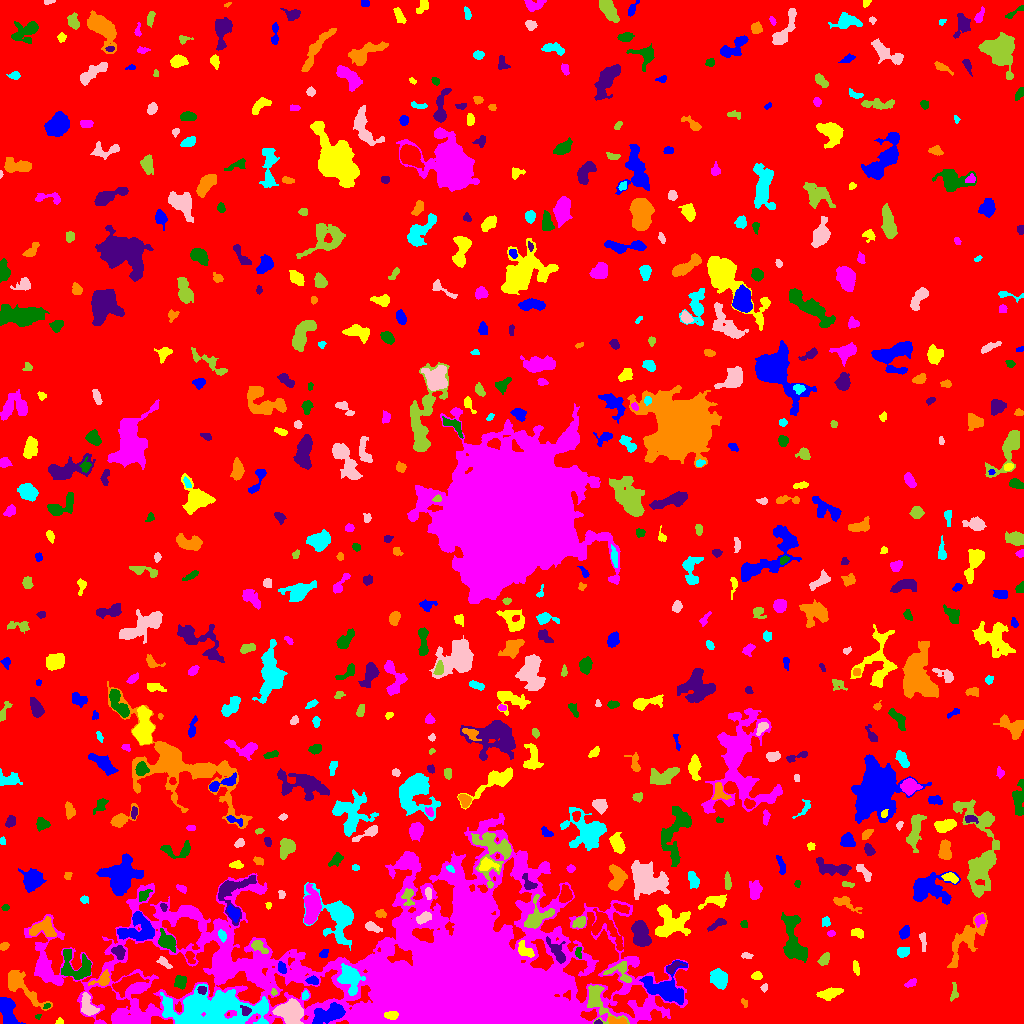

The data file committed next to this chart (first rows):
ID, X, Y, A, B, theta, total_flux, mu_max, mu_median, mu_mean, R_fwhm, R_e, R10, R90, x_start, x_end, y_start, y_end, area, greylevel
0, 507.7, 511.1, 304.3, 289.5, -0.3914, 1756796, 16.0, 2.0, 2.115, 31.44, 239, 92.12, 385.6, 0, 1023, 0, 1023, 830549, 2.115
1, 6.949, 13.83, 7.15, 3.552, -1.263, 1818, 11.0, 4.0, 4.861, 6.358, 5.781, 2.326, 9.253, 0, 25, 0, 26, 374, 9.861
2, 59.88, 1.62, 1.977, 1.46, 0.04513, 121.0, 5.0, 2.5, 2.75, 2.646, 2.034, 0.7979, 3.141, 55, 63, 0, 6, 44, 8.75
3, 126.4, 5.095, 8.469, 2.98, -0.06987, 1239, 9.0, 4.0, 3.909, 6.155, 5.67, 2.257, 8.722, 112, 145, 0, 13, 317, 11.91
4, 38.06, 7.125, 1.63, 1.169, 0.5516, 72.0, 5.0, 2.0, 2.4, 2.034, 1.693, 0.5642, 2.585, 35, 41, 4, 9, 30, 7.4
5, 597.7, 1.052, 1.966, 1.015, 0.0395, 134.0, 8.0, 4.5, 4.188, 2.326, 1.693, 0.5642, 2.706, 594, 602, 0, 4, 32, 16.19
6, 615.6, 2.697, 5.222, 1.839, -0.1561, 413.0, 7.0, 3.0, 3.413, 4.184, 3.613, 1.382, 5.47, 608, 627, 0, 7, 121, 14.41
7, 214.2, 13.58, 23.86, 8.868, 0.001476, 14821, 25.0, 5.0, 6.251, 8.463, 14.13, 4.983, 23.4, 160, 268, 0, 40, 2371, 14.25
8, 290.8, 11.75, 6.42, 5.189, -0.2667, 4030, 16.0, 7.0, 7.647, 8.885, 7.159, 2.877, 11.16, 272, 303, 0, 25, 527, 15.65
9, 597.1, 23.66, 10.85, 5.15, -1.001, 1594, 9.0, 3.0, 3.534, 6.507, 6.103, 2.394, 10.17, 587, 629, 0, 38, 451, 12.53
10, 725.8, 2.38, 2.429, 2.073, -0.1851, 242.0, 7.0, 3.0, 3.063, 3.141, 2.646, 0.9772, 4.184, 719, 732, 0, 8, 79, 8.063
11, 329.7, 9.656, 8.491, 3.829, 0.3186, 1912, 10.0, 4.0, 4.202, 7.569, 6.652, 2.523, 10.42, 312, 345, 0, 21, 455, 15.2
12, 391.2, 8.324, 3.316, 1.783, 0.005983, 516.0, 11.0, 5.0, 4.734, 3.656, 3.09, 1.128, 4.918, 384, 398, 4, 12, 109, 43.73
13, 646.3, 16.32, 5.539, 2.288, 0.7578, 400.0, 7.0, 3.0, 2.837, 3.192, 3.656, 1.382, 5.781, 637, 653, 8, 24, 141, 10.84
14, 46.69, 17.25, 1.873, 1.26, 0.4676, 95.0, 4.0, 3.0, 2.568, 3.141, 2.034, 0.7979, 2.985, 43, 50, 15, 20, 37, 12.57
15, 245.8, 13.05, 2.792, 2.161, -0.6343, 278.0, 7.0, 3.0, 3.195, 3.385, 2.877, 1.128, 4.514, 240, 251, 8, 18, 87, 18.2
16, 744.4, 20.41, 2.553, 1.366, -1.192, 78.0, 3.0, 2.0, 1.592, 3.141, 2.394, 0.7979, 3.432, 741, 747, 16, 25, 49, 7.592
17, 304.6, 27.93, 1.814, 1.599, 1.243, 92.0, 4.0, 1.0, 1.614, 2.985, 2.111, 0.7979, 3.338, 302, 309, 24, 33, 57, 10.61
18, 87.85, 17.24, 5.742, 3.09, -1.157, 731.0, 7.0, 3.0, 2.924, 5.323, 4.886, 1.954, 7.674, 81, 99, 8, 31, 250, 10.92
19, 273.6, 31.4, 1.808, 1.419, -1.332, 142.0, 7.0, 4.0, 3.641, 2.585, 1.954, 0.7979, 3.038, 271, 277, 28, 35, 39, 11.64
20, 794.3, 23.4, 4.035, 2.431, -0.8612, 289.0, 4.0, 1.0, 1.68, 5.14, 3.7, 1.493, 6.155, 785, 802, 17, 31, 172, 7.68
21, 664.2, 34.9, 9.821, 7.511, -0.1707, 2962, 12.0, 3.0, 3.965, 7.899, 7.442, 2.932, 12.88, 639, 687, 19, 63, 747, 10.97
22, 829.7, 29.83, 6.002, 2.319, 0.2615, 624.0, 6.0, 3.0, 2.773, 6.18, 4.583, 1.784, 7.181, 816, 843, 23, 36, 225, 7.773
23, 910.6, 40.36, 3.231, 1.675, 0.486, 192.0, 4.0, 2.0, 2.341, 4.478, 2.985, 1.128, 4.442, 904, 916, 36, 45, 82, 7.341
24, 180.4, 41.99, 3.084, 2.766, 1.407, 609.0, 8.0, 4.0, 4.171, 5.202, 3.742, 1.493, 5.726, 174, 186, 34, 48, 146, 9.171
25, 202, 33.35, 2.309, 2.029, -0.4697, 176.0, 5.0, 3.0, 2.514, 3.385, 2.764, 1.128, 4.107, 197, 206, 29, 37, 70, 16.51
26, 103.8, 44.49, 3.651, 2.614, 0.6978, 628.0, 11.0, 2.0, 3.694, 4.184, 3.338, 1.262, 5.352, 88, 109, 38, 54, 170, 12.69
27, 719.5, 45.04, 4.846, 3.552, -1.032, 814.0, 5.0, 3.0, 2.788, 6.979, 5.262, 2.257, 8.156, 710, 727, 34, 55, 292, 7.788
28, 764.1, 35.88, 1.772, 1.579, 1.349, 122.0, 5.0, 2.0, 2.392, 2.706, 2.111, 0.7979, 3.338, 760, 767, 31, 40, 51, 8.392
29, 954, 30.74, 4.889, 1.83, 1.47, 220.0, 4.0, 2.0, 2.222, 5.262, 3.432, 1.262, 5.078, 950, 958, 22, 41, 99, 8.222
30, 126.1, 40.19, 7.982, 3.152, 0.4859, 1168, 9.0, 3.0, 3.425, 5.836, 5.528, 2.111, 8.759, 112, 149, 26, 50, 341, 11.43
31, 312.5, 42.86, 2.935, 1.891, -0.06321, 259.0, 6.0, 3.0, 2.785, 4.068, 3.038, 1.128, 4.687, 305, 318, 39, 48, 93, 10.78
32, 756.7, 47.73, 2.44, 1.909, 0.2335, 274.0, 7.0, 3.0, 3.301, 3.338, 2.764, 1.128, 4.406, 751, 762, 44, 52, 83, 8.301
33, 45.92, 52.45, 7.953, 3.205, -0.9368, 928.0, 8.0, 3.0, 3.023, 6.103, 5.293, 2.111, 8.425, 37, 61, 39, 67, 307, 10.02
34, 77.33, 56.17, 9.194, 6.618, -0.5048, 2307, 14.0, 4.0, 4.614, 5.202, 6.956, 2.394, 11.06, 61, 91, 44, 74, 500, 10.61
35, 673.2, 56.14, 4.521, 2.002, 0.5811, 295.0, 6.0, 2.0, 2.706, 3.989, 3.241, 1.128, 5.14, 667, 686, 50, 62, 109, 11.71
36, 20.23, 38.17, 14.2, 3.918, -0.7483, 1675, 11.0, 2.0, 3.215, 5.323, 6.206, 2.257, 10.69, 8, 52, 13, 53, 521, 9.215
37, 349.9, 44.68, 7.28, 4.955, -1.191, 1773, 9.0, 4.0, 3.914, 7.464, 6.84, 2.646, 10.42, 337, 365, 28, 60, 453, 15.91
38, 164.2, 60.88, 4.205, 1.822, -0.6343, 307.0, 5.0, 3.0, 2.952, 4.406, 3.338, 1.382, 5.171, 156, 172, 55, 67, 104, 9.952
39, 620, 51.76, 7.064, 5.013, -0.3724, 644.0, 6.0, 3.0, 2.629, 6.333, 4.853, 1.954, 7.506, 603, 631, 41, 62, 245, 10.63
40, 988.3, 56.2, 2.906, 2.041, 0.8792, 266.0, 6.0, 3.0, 2.771, 3.989, 3.09, 1.128, 4.754, 981, 993, 52, 62, 96, 7.771
41, 281.9, 55.59, 2.705, 1.826, -1.242, 269.0, 7.0, 3.0, 2.924, 3.192, 2.821, 1.128, 4.514, 278, 286, 50, 62, 92, 11.92
42, 855.9, 56.77, 3.533, 1.158, -1.312, 47.0, 2.0, 0.0, 0.5465, 3.613, 2.326, 0.7979, 3.385, 853, 859, 48, 63, 86, 6.547
43, 227, 63.79, 15.63, 10.72, -0.9951, 5776, 22.0, 4.0, 5.559, 6.232, 8.813, 3.09, 15.46, 201, 266, 40, 101, 1039, 13.56
44, 793.2, 83.52, 14.51, 5.127, -1.342, 3683, 10.0, 5.0, 5.473, 12.24, 8.992, 3.613, 13.23, 781, 807, 61, 111, 673, 8.473
45, 118.6, 71.62, 3.036, 2.66, -0.818, 398.0, 7.0, 3.0, 2.726, 3.909, 3.432, 1.262, 5.47, 111, 125, 64, 78, 146, 11.73
46, 966.8, 85.03, 14.33, 5.187, 0.9286, 2190, 9.0, 3.0, 3.395, 6.232, 8.137, 2.877, 12.91, 947, 987, 56, 111, 645, 7.395
47, 903.4, 71.79, 2.786, 2.07, 0.3955, 487.0, 10.0, 4.0, 3.992, 4.029, 3.09, 1.262, 4.886, 897, 909, 66, 76, 122, 9.992
48, 746.8, 67.62, 2.618, 1.395, -0.2145, 89.0, 3.0, 1.0, 1.369, 3.09, 2.394, 0.7979, 3.656, 741, 753, 65, 71, 65, 7.369
49, 824.1, 64.09, 3.304, 2.17, 0.8822, 300.0, 6.0, 2.0, 2.542, 4.297, 3.432, 1.262, 5.232, 817, 829, 58, 71, 118, 7.542
50, 190.1, 66.35, 3.548, 2.071, -1.144, 348.0, 6.0, 3.0, 3.551, 4.787, 3.29, 1.262, 4.983, 185, 195, 60, 72, 98, 9.551
51, 323.8, 69.89, 2.507, 1.797, 0.676, 235.0, 6.0, 3.0, 3.264, 3.909, 2.706, 1.128, 4.146, 319, 328, 66, 74, 72, 9.264
52, 523.7, 73.32, 4.684, 2.762, -0.7989, 460.0, 7.0, 2.0, 2.629, 3.827, 3.868, 1.382, 6.383, 518, 534, 66, 83, 175, 12.63
53, 456.6, 36.67, 76.26, 33.8, -0.0715, 695748, 192.0, 6.0, 18.91, 21.3, 33.68, 11.28, 78.13, 24, 688, 0, 210, 36798, 21.91
54, 578.2, 71.22, 2.902, 1.557, 1.565, 134.0, 4.0, 2.0, 1.971, 3.7, 2.585, 1.128, 4.107, 575, 581, 65, 76, 68, 9.971
55, 556.9, 71.96, 7.535, 2.754, -0.9842, 552.0, 5.0, 2.0, 2.31, 5.557, 4.754, 1.871, 7.356, 546, 565, 60, 87, 239, 13.31
56, 3.716, 77.24, 2.412, 1.795, 0.6153, 211.0, 5.0, 3.0, 3.058, 3.785, 2.646, 1.128, 4.029, 0, 9, 73, 81, 69, 8.058
57, 222, 88.25, 2.762, 1.759, -1.16, 236.0, 6.0, 3.0, 2.81, 3.785, 2.821, 1.128, 4.334, 218, 226, 81, 94, 84, 19.81
58, 922.9, 82.86, 4.959, 1.426, -1.462, 203.0, 5.0, 2.0, 2.03, 3.038, 3.141, 1.128, 4.983, 919, 926, 72, 91, 100, 7.03
59, 257.2, 78.08, 3.701, 2.461, -0.4957, 235.0, 7.0, 1.0, 1.599, 2.585, 2.985, 1.128, 5.046, 251, 268, 70, 83, 147, 11.6
... 634 more rows
